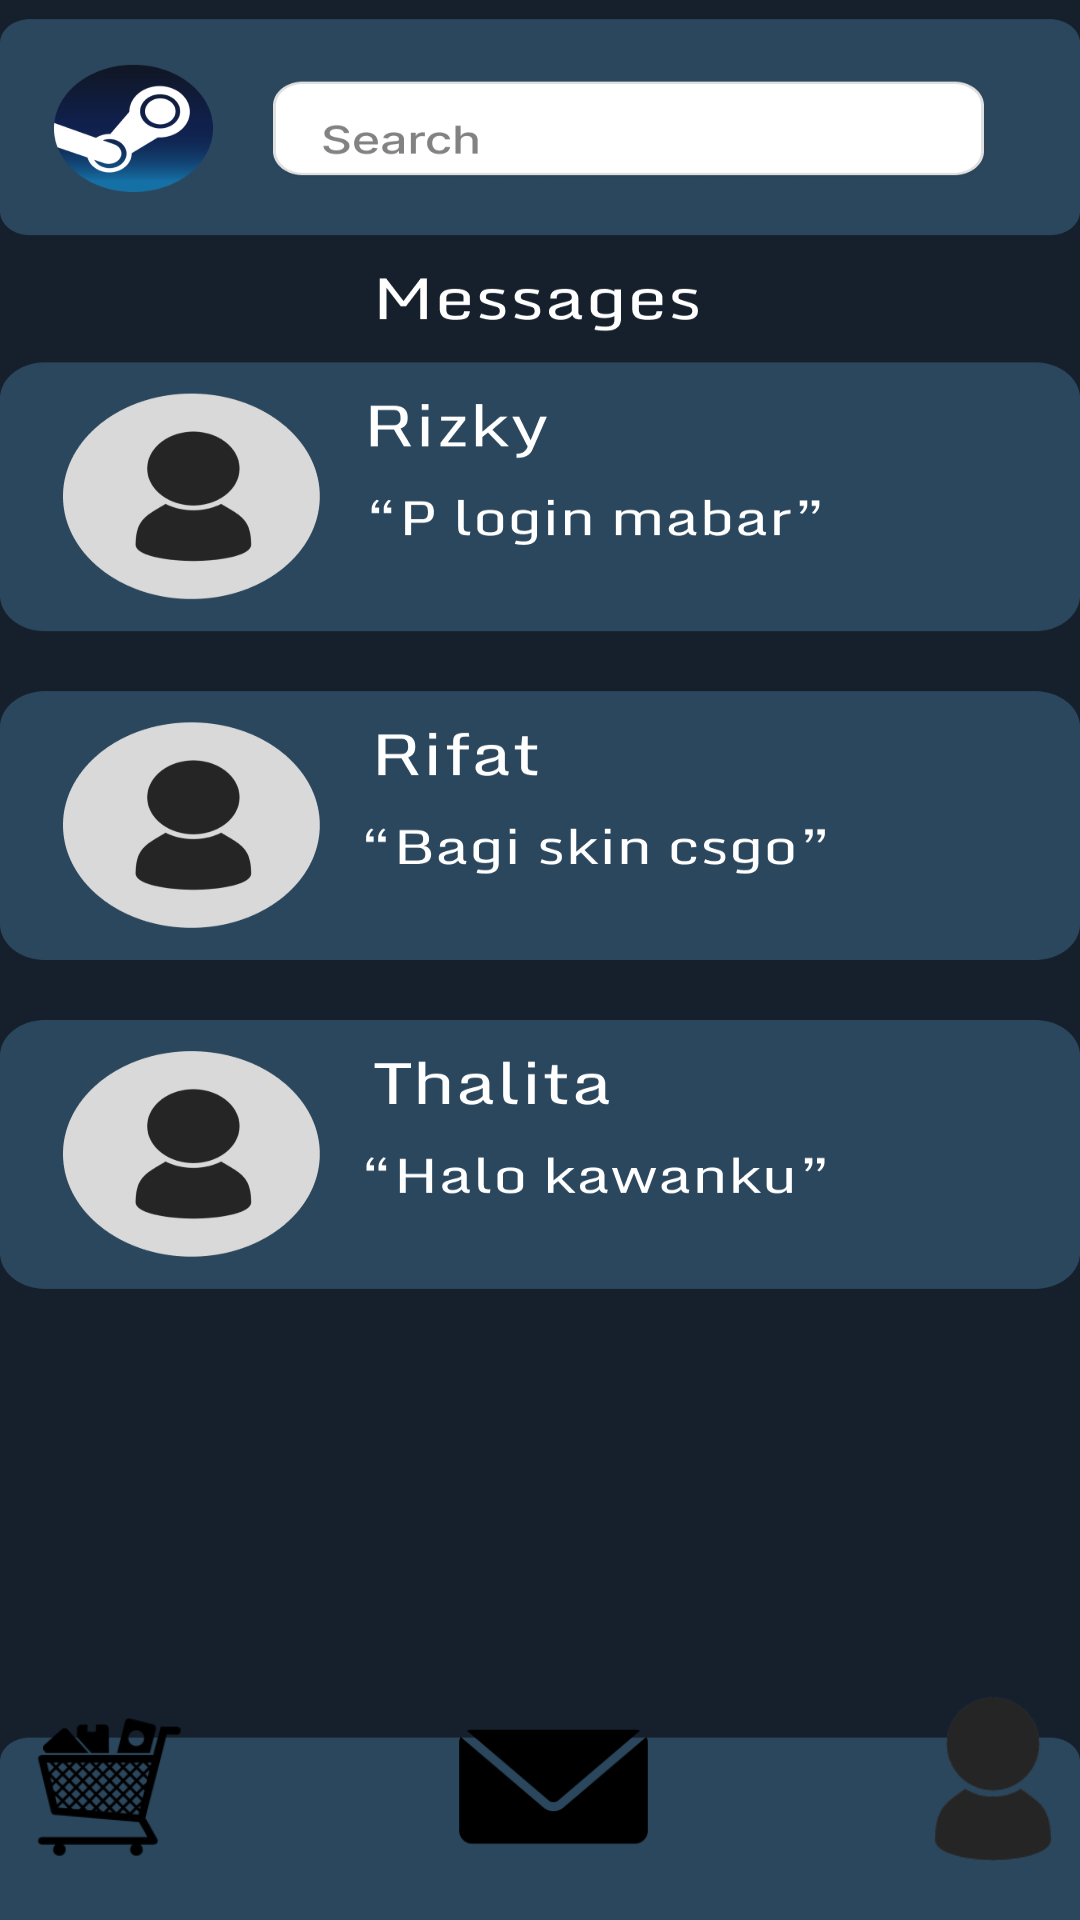

Layout XML and referenced resources for this Android screen:
<!-- AndroidManifest.xml: application theme Theme.ProjectDay11 -->
<!-- res/layout/activity_message.xml -->
<?xml version="1.0" encoding="utf-8"?>
<androidx.constraintlayout.widget.ConstraintLayout xmlns:android="http://schemas.android.com/apk/res/android"
    xmlns:app="http://schemas.android.com/apk/res-auto"
    xmlns:tools="http://schemas.android.com/tools"
    android:layout_width="match_parent"
    android:layout_height="match_parent"
    tools:context=".MessageActivity"
    android:background="@drawable/messsages">

    <ImageView
        android:id="@+id/btn2"
        android:layout_width="119dp"
        android:layout_height="65dp"
        android:src="@drawable/icon_store"
        app:layout_constraintStart_toStartOf="parent"
        app:layout_constraintEnd_toStartOf="@+id/btn3"
        app:layout_constraintBottom_toBottomOf="parent"
        android:layout_margin="16dp"
        tools:layout_editor_absoluteX="44dp"
        tools:layout_editor_absoluteY="745dp"></ImageView>

    <ImageView
        android:id="@+id/btn3"
        android:layout_width="119dp"
        android:layout_height="65dp"
        android:src="@drawable/icon_message"
        app:layout_constraintStart_toEndOf="@+id/btn2"
        app:layout_constraintEnd_toStartOf="@+id/btn4"
        app:layout_constraintBottom_toBottomOf="parent"
        android:layout_margin="16dp"
        tools:layout_editor_absoluteX="157dp"
        tools:layout_editor_absoluteY="745dp"></ImageView>

    <ImageView
        android:id="@+id/btn4"
        android:layout_width="110dp"
        android:layout_height="62dp"
        android:src="@drawable/icon_profile"
        app:layout_constraintStart_toEndOf="@+id/btn3"
        app:layout_constraintEnd_toEndOf="parent"
        app:layout_constraintBottom_toBottomOf="parent"
        android:layout_margin="16dp"
        tools:layout_editor_absoluteX="276dp"
        tools:layout_editor_absoluteY="748dp"></ImageView>

</androidx.constraintlayout.widget.ConstraintLayout>
<!-- resources referenced by this layout -->
<resources>
  <!-- drawable icon_message: png bitmap (drawable-hdpi, 1599 bytes) -->
  <!-- drawable icon_profile: png bitmap (drawable-hdpi, 1773 bytes) -->
  <!-- drawable icon_store: png bitmap (drawable-hdpi, 3089 bytes) -->
  <!-- drawable messsages: png bitmap (drawable-hdpi, 44080 bytes) -->
  <style name="Theme.ProjectDay11" parent="Theme.MaterialComponents.DayNight.DarkActionBar">
          
          <item name="colorPrimary">@color/purple_500</item>
          <item name="colorPrimaryVariant">@color/purple_700</item>
          <item name="colorOnPrimary">@color/white</item>
          
          <item name="colorSecondary">@color/teal_200</item>
          <item name="colorSecondaryVariant">@color/teal_700</item>
          <item name="colorOnSecondary">@color/black</item>
          
          <item name="android:statusBarColor">?attr/colorPrimaryVariant</item>
          
      </style>
  <!-- not gathered from this repository: default colours our renderer supplied (Android Studio template values) -->
  <color name="purple_500">#FF6200EE</color>
  <color name="purple_700">#FF3700B3</color>
  <color name="teal_200">#FF03DAC5</color>
  <color name="teal_700">#FF018786</color>
  <color name="black">#FF000000</color>
  <color name="white">#FFFFFFFF</color>
</resources>
